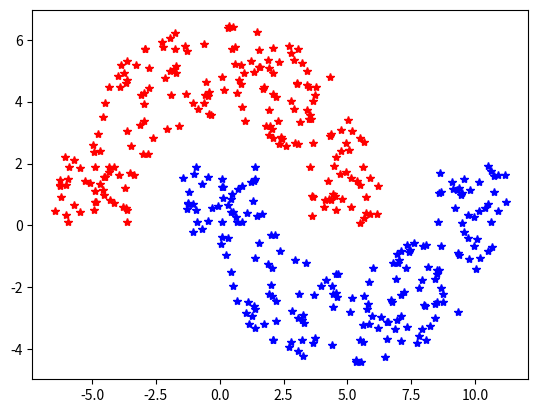

Write the Python code that produced this figure.
#two moon dataset #
import numpy as np
import matplotlib.pyplot as plt

def dbmoon(N=100, d=2, r=10, w=2):
    N1 = 10*N
    w2 = w/2
    done = True
    data = np.empty(0)
    while done:
        #generate Rectangular data
        tmp_x = 2*(r+w2)*(np.random.random([N1, 1])-0.5)
        tmp_y = (r+w2)*np.random.random([N1, 1])
        tmp = np.concatenate((tmp_x, tmp_y), axis=1)
        tmp_ds = np.sqrt(tmp_x*tmp_x + tmp_y*tmp_y)
        #generate double moon data ---upper
        idx = np.logical_and(tmp_ds > (r-w2), tmp_ds < (r+w2))
        idx = (idx.nonzero())[0]
 
        if data.shape[0] == 0:
            data = tmp.take(idx, axis=0)
        else:
            data = np.concatenate((data, tmp.take(idx, axis=0)), axis=0)
        if data.shape[0] >= N:
            done = False
    #print (data)
    db_moon = data[0:N, :]
    #print (db_moon)
    #generate double moon data ----down
    data_t = np.empty([N, 2])
    data_t[:, 0] = data[0:N, 0] + r
    data_t[:, 1] = -data[0:N, 1] - d
    db_moon = np.concatenate((db_moon, data_t), axis=0)
    return db_moon

N = 200  #
d = -2
r = 5
w = 3
#a = 0.1
#num_MSE = []
#num_step = []
data = dbmoon(N, d, r, w)  #这里的data是一个多维数组，ndarray类型，（2N)行*2列的
#type(data)
#print("data:",data)
#data.size

plt.plot(data[0:N, 0], data[0:N, 1], 'r*', data[N:2*N, 0], data[N:2*N, 1], 'b*')
plt.show()
